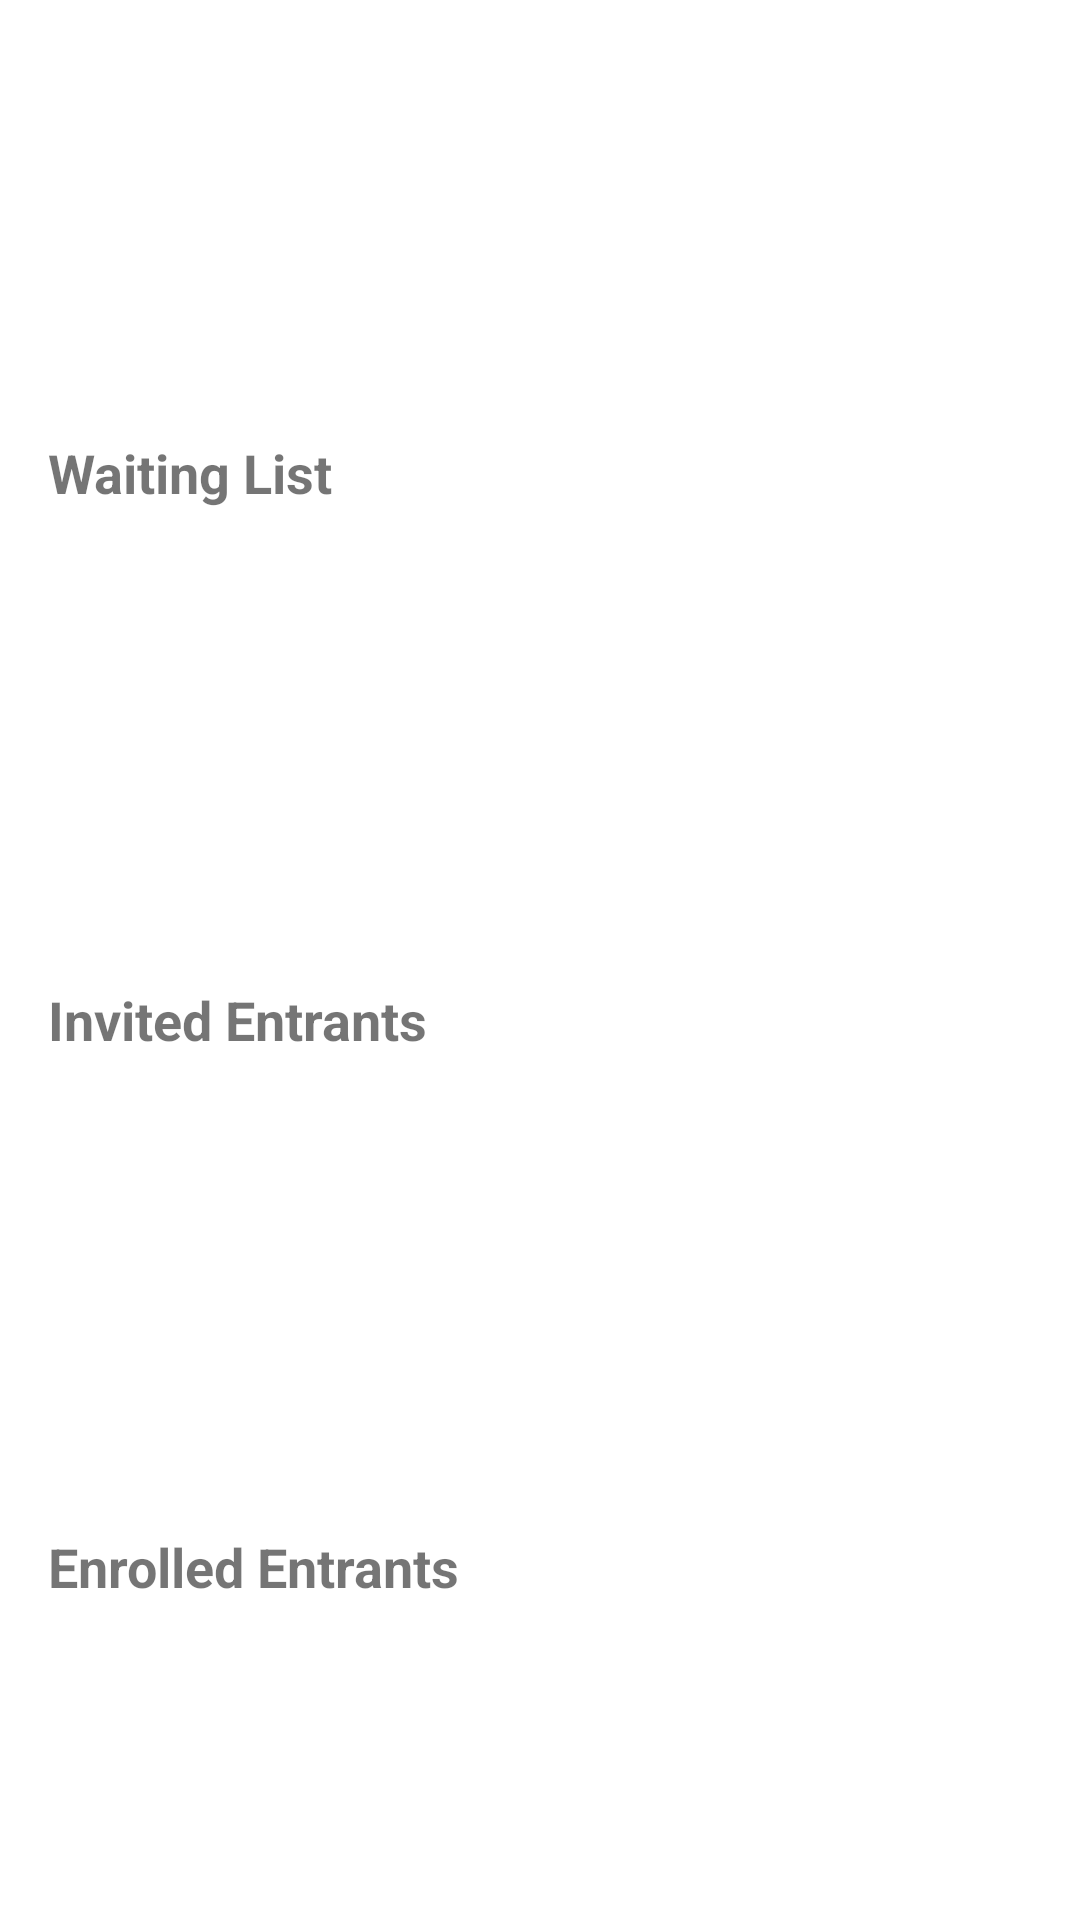

Reconstruct the res/layout file that produces this screen, plus the resources it refers to.
<!-- AndroidManifest.xml: application theme Theme.FishyLottery -->
<!-- res/layout/fragment_hosted_event_details_waitlist.xml -->
<?xml version="1.0" encoding="utf-8"?>
<ScrollView xmlns:android="http://schemas.android.com/apk/res/android"
    android:layout_width="match_parent"
    android:layout_height="wrap_content"
    android:padding="16dp">

    <LinearLayout
        android:layout_width="match_parent"
        android:layout_height="wrap_content"
        android:orientation="vertical">

        
        <TextView
            android:id="@+id/text_event_title"
            android:layout_width="match_parent"
            android:layout_height="wrap_content"
            android:textSize="24sp"
            android:textStyle="bold"
            android:paddingBottom="8dp" />

        <TextView
            android:id="@+id/text_event_description"
            android:layout_width="match_parent"
            android:layout_height="wrap_content"
            android:paddingBottom="8dp" />

        <TextView
            android:id="@+id/text_event_location"
            android:layout_width="match_parent"
            android:layout_height="wrap_content"
            android:paddingBottom="8dp" />

        <TextView
            android:id="@+id/text_event_capacity"
            android:layout_width="match_parent"
            android:layout_height="wrap_content"
            android:paddingBottom="16dp" />

        
        <TextView
            android:layout_width="match_parent"
            android:layout_height="wrap_content"
            android:text="Waiting List"
            android:textSize="18sp"
            android:textStyle="bold"
            android:paddingBottom="8dp" />

        <androidx.recyclerview.widget.RecyclerView
            android:id="@+id/recycler_waiting_list"
            android:layout_width="match_parent"
            android:layout_height="150dp"
            android:paddingBottom="16dp" />

        
        <TextView
            android:layout_width="match_parent"
            android:layout_height="wrap_content"
            android:text="Invited Entrants"
            android:textSize="18sp"
            android:textStyle="bold"
            android:paddingBottom="8dp" />

        <androidx.recyclerview.widget.RecyclerView
            android:id="@+id/recycler_invited_list"
            android:layout_width="match_parent"
            android:layout_height="150dp"
            android:paddingBottom="16dp" />

        
        <TextView
            android:layout_width="match_parent"
            android:layout_height="wrap_content"
            android:text="Enrolled Entrants"
            android:textSize="18sp"
            android:textStyle="bold"
            android:paddingBottom="8dp" />

        <androidx.recyclerview.widget.RecyclerView
            android:id="@+id/recycler_enrolled_list"
            android:layout_width="match_parent"
            android:layout_height="150dp"
            android:paddingBottom="16dp" />
    </LinearLayout>
</ScrollView>
<!-- resources referenced by this layout -->
<resources>
  <style name="Theme.FishyLottery" parent="Theme.MaterialComponents.DayNight.NoActionBar">
          
          <item name="colorPrimary">@color/colorPrimary</item>
          <item name="colorPrimaryVariant">@color/purple_700</item>
          <item name="colorOnPrimary">@color/white</item>
          
          <item name="colorSecondary">@color/teal_200</item>
          <item name="colorSecondaryVariant">@color/teal_700</item>
          <item name="colorOnSecondary">@color/black</item>
          
          <item name="android:statusBarColor">?attr/colorPrimaryVariant</item>
          
          <item name="colorControlNormal">@color/white</item>
      </style>
  <color name="colorPrimary">#00B4D8</color>
  <color name="purple_700">#FF3700B3</color>
  <color name="white">#FFFFFFFF</color>
  <color name="teal_200">#FF03DAC5</color>
  <color name="teal_700">#FF018786</color>
  <color name="black">#FF000000</color>
</resources>
